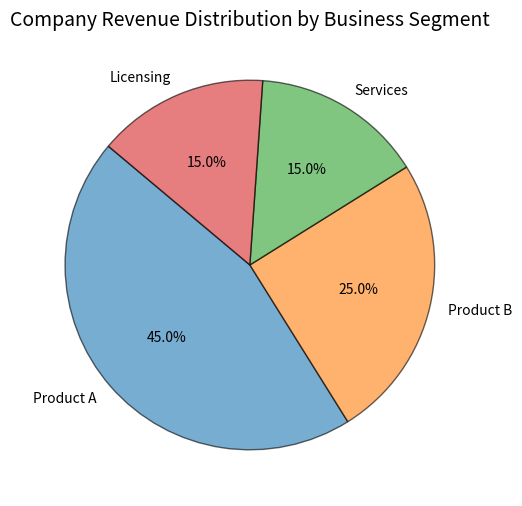

Write the Python code that produced this figure.
import matplotlib.pyplot as plt

segments = ['Product A', 'Product B', 'Services', 'Licensing']
revenue_percentages = [45, 25, 15, 15]

plt.figure(figsize=(8, 6))
plt.pie(revenue_percentages, labels=segments, autopct='%1.1f%%', 
        startangle=140, wedgeprops={'edgecolor': 'black','alpha': 0.6})

plt.title("Company Revenue Distribution by Business Segment", fontsize=14)
plt.show()
